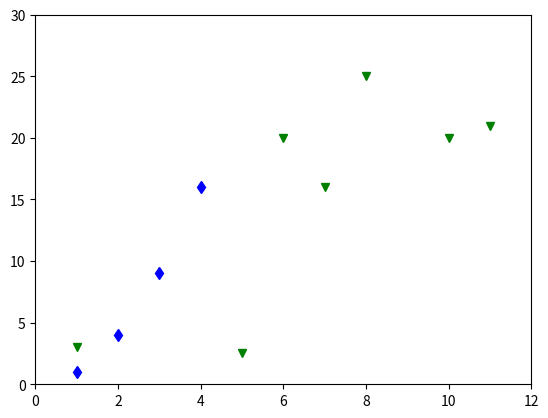

Source code (Python):
# By submitting this assignment, I agree to the following:
# Aggies do not lie, cheat, or steal, or tolerate those who do
# I have not given or received any unauthorized aid on this assignment
#
# [redacted]
# [redacted]
# [redacted]
# [redacted]
# Date: 27/3/19
import matplotlib.pyplot as plt
plt.plot([1, 2, 3, 4], [1, 4, 9, 16], 'bd')
plt.axis([1, 4.5, 0, 20])
plt.show()  # Simple scatter, blue with diamonds
plt.plot([1, 5, 6, 7, 8, 9, 10, 11], [3, 2.5, 20, 16, 25, 34, 20, 21], 'gv')
plt.axis([0, 12, 0, 30])
plt.show()  # Large scatter, green with V shaped points
